Labelled photos from "dataset", an image-classification folder in mharchan2006/Machine-Learning-Lab. The possible labels are: benign, melanoma.

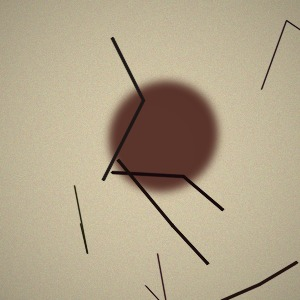
Label: benign

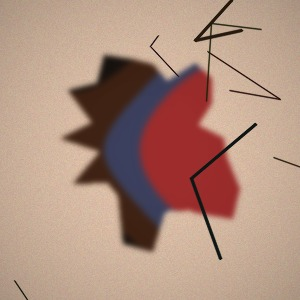
Label: melanoma

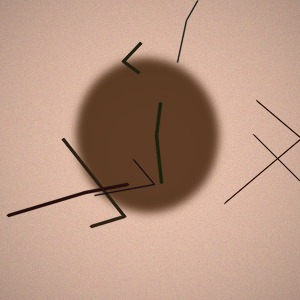
Label: benign

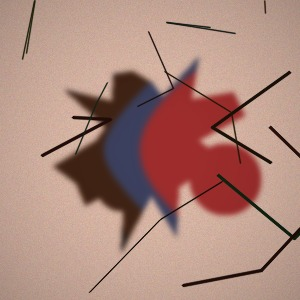
Label: melanoma

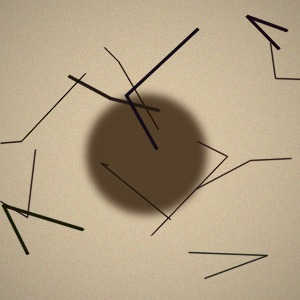
Label: benign

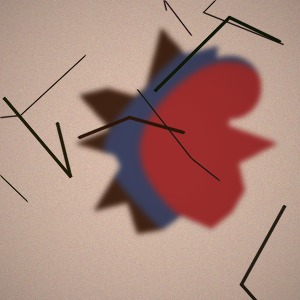
Label: melanoma
